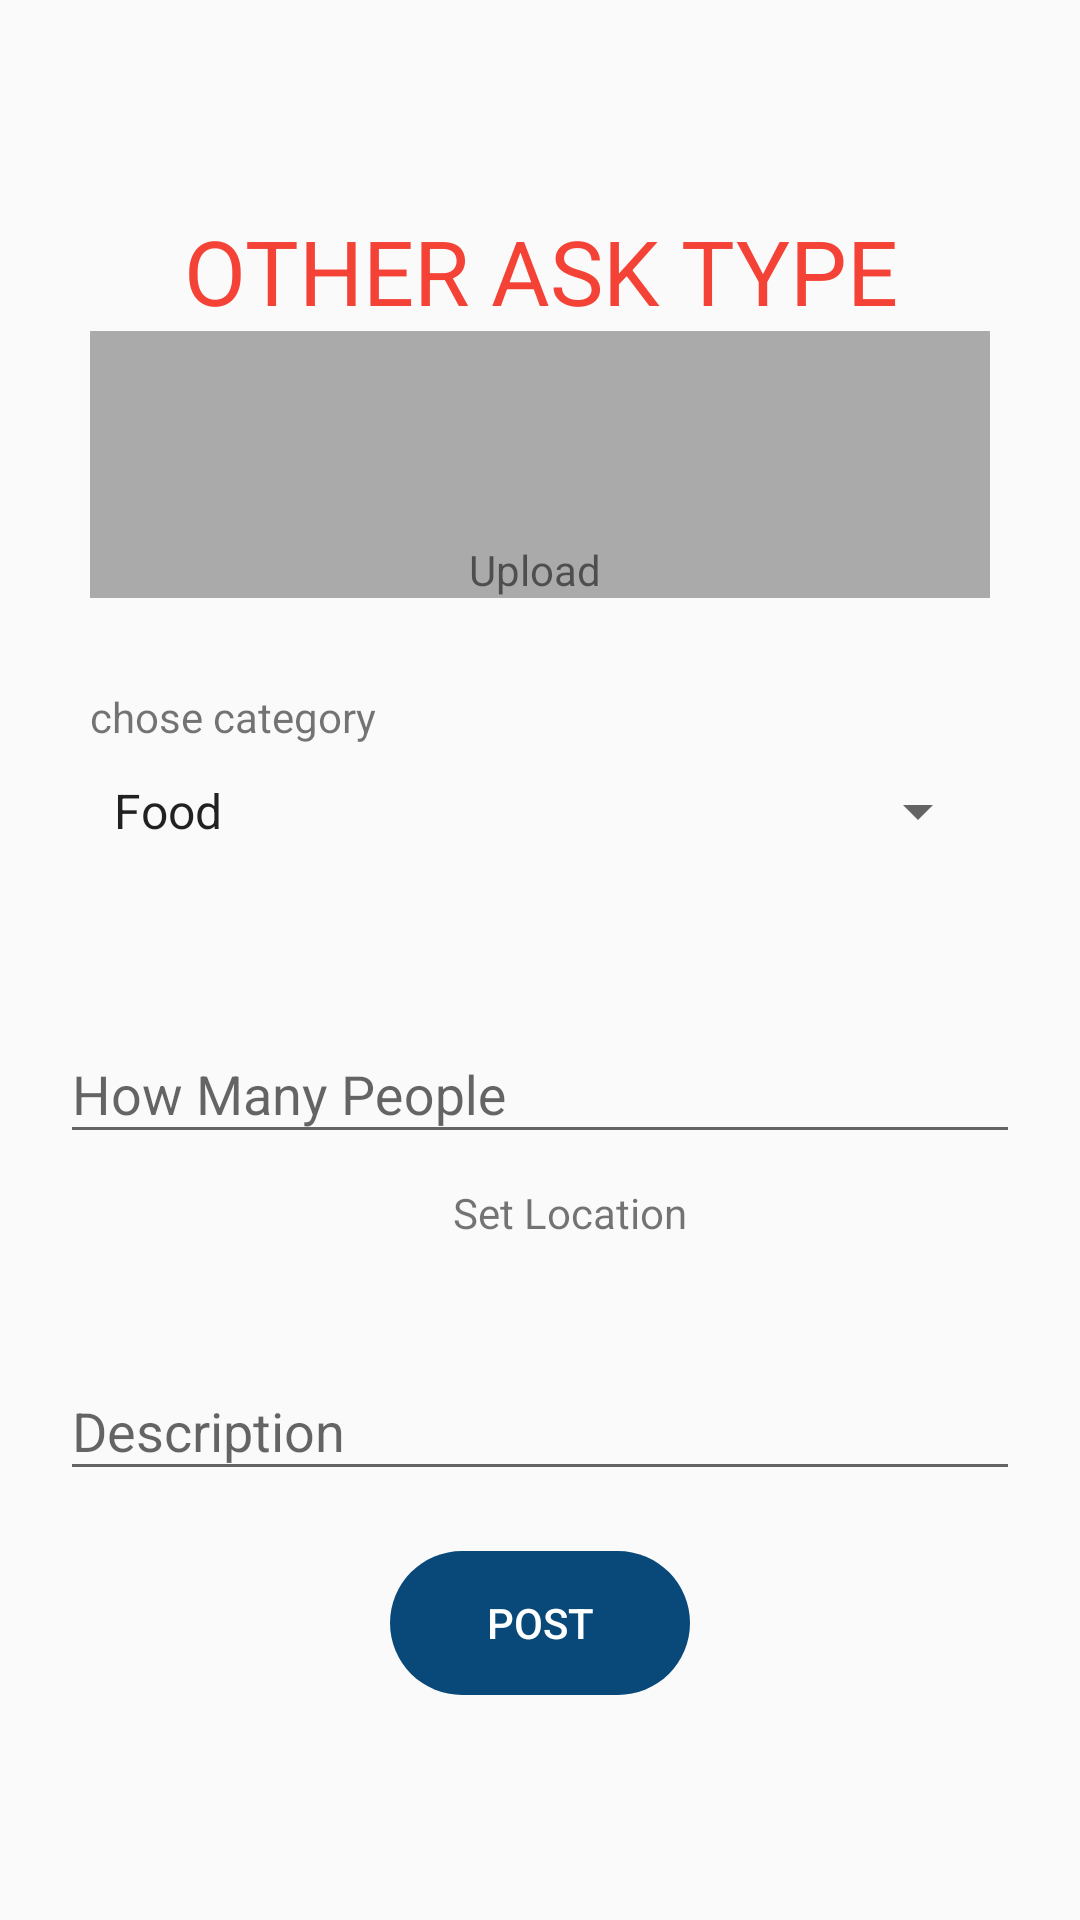

Write the Android layout XML for this screen, with the resource values it uses.
<!-- AndroidManifest.xml: application theme AppTheme -->
<!-- res/layout/otherask.xml -->
<?xml version="1.0" encoding="utf-8"?>
<LinearLayout xmlns:android="http://schemas.android.com/apk/res/android"
              xmlns:app="http://schemas.android.com/apk/res-auto"
              xmlns:tools="http://schemas.android.com/tools" android:orientation="vertical"
              android:layout_width="match_parent"
              android:layout_height="match_parent">

    <TextView android:layout_width="match_parent"
              android:layout_height="wrap_content"
              android:text="OTHER ASK TYPE"
              android:textSize="30dp"
              android:textAlignment="center"
              android:textColor="#F44336"
              android:layout_marginTop="70dp"

    />
    <LinearLayout android:layout_width="match_parent"
                  android:layout_height="wrap_content"
                  android:orientation="vertical"
                  android:layout_gravity="center"
                  android:background="@android:color/darker_gray"
                  android:layout_marginLeft="30dp"
                  android:layout_marginRight="30dp">
        <ImageView android:layout_width="50dp"
                   android:layout_height="50dp"
                   android:background="@drawable/ic_upload"
                   android:layout_margin="10dp"
                   android:layout_gravity="center"
                   android:backgroundTint="#FFF"
        />
        <TextView android:layout_width="wrap_content"
                  android:layout_height="wrap_content"
                  android:text="Upload "
                  android:textAlignment="center"
                  android:layout_gravity="center"
        />


    </LinearLayout>

    <LinearLayout android:layout_width="match_parent"
                  android:layout_height="wrap_content"
                  android:orientation="vertical"
                  android:layout_margin="30dp"
    >
        <TextView android:layout_width="wrap_content"
                  android:layout_height="wrap_content"
                  android:text="chose category"
                  android:layout_marginBottom="10dp"
        />
        <Spinner
                android:id="@+id/spinner2"
                android:layout_width="match_parent"
                android:layout_height="wrap_content"
                android:entries="@array/category" />
    </LinearLayout>

    <LinearLayout
            android:layout_width="match_parent"
            android:layout_height="wrap_content"
            android:orientation="vertical"
            android:layout_margin="20dp"
    >
        <android.support.design.widget.TextInputLayout
                android:id="@+id/textInputMetAt"
                android:layout_width="match_parent"
                android:layout_height="wrap_content">
            <EditText
                    android:id="@+id/et_password"
                    android:layout_width="match_parent"
                    android:layout_height="wrap_content"
                    android:hint="How Many People"
                    android:inputType="text"
                    android:lines="1"
                    android:textColorHint="#FFF"
                    android:textColor="#FFF"
            />
        </android.support.design.widget.TextInputLayout>
        <LinearLayout android:layout_width="wrap_content"
                      android:layout_height="wrap_content"
                      android:layout_gravity="center"
                      android:layout_marginBottom="30dp"
                      android:layout_marginTop="10dp"
        >
            <ImageView android:layout_width="20dp"
                       android:layout_height="20dp"
                       android:background="@drawable/ic_location"
            />
            <TextView android:layout_width="wrap_content"
                      android:layout_height="wrap_content"
                      android:text="Set Location"
            />
        </LinearLayout>

        <android.support.design.widget.TextInputLayout
                android:id="@+id/textInputConfirmPassword"
                android:layout_width="match_parent"
                android:layout_height="wrap_content">
            <EditText
                    android:id="@+id/et_confirm_password"
                    android:layout_width="match_parent"
                    android:layout_height="wrap_content"
                    android:hint="Description"
                    android:inputType="text"
                    android:lines="1"
                    android:textColorHint="#FFF"
                    android:textColor="#FFF"
            />
        </android.support.design.widget.TextInputLayout>
    </LinearLayout>


    <Button
            android:id="@+id/btn_login"
            android:layout_width="100dp"
            android:layout_height="wrap_content"
            android:layout_gravity="center"
            android:gravity="center"
            android:text="POST"
            android:background="@drawable/radius"
            android:backgroundTint="#09497A"
            android:textColor="#FFF"
            android:paddingLeft="10dp"
            android:paddingRight="10dp"
    />

</LinearLayout>
<!-- resources referenced by this layout -->
<resources>
  <string-array name="category">
              <item> Food </item>
              <item> Accesoris </item>
              <item> Gadget </item>
              <item> Fashion </item>
          </string-array>
  <!-- drawable radius (drawable) -->
  <?xml version="1.0" encoding="UTF-8"?>
  <shape xmlns:android="http://schemas.android.com/apk/res/android">
      <corners android:bottomRightRadius="30dp"
               android:bottomLeftRadius="30dp"
               android:topLeftRadius="30dp"
               android:topRightRadius="30dp"/>
  </shape>
  <style name="AppTheme" parent="Theme.AppCompat.Light.DarkActionBar">
          
          <item name="colorPrimary">@color/colorPrimary</item>
          <item name="colorPrimaryDark">@color/colorPrimaryDark</item>
          <item name="colorAccent">@color/colorAccent</item>
      </style>
  <!-- not gathered from this repository: default colours our renderer supplied (Android Studio template values) -->
  <color name="colorPrimary">#FF6200EE</color>
  <color name="colorPrimaryDark">#FF3700B3</color>
  <color name="colorAccent">#FF03DAC5</color>
</resources>
